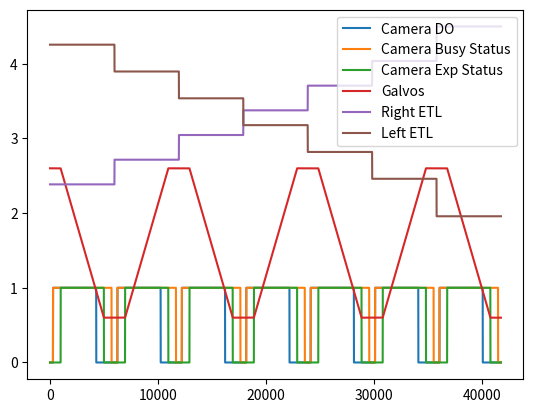

Reproduce this figure in Python.
import matplotlib.pyplot as plt
import numpy as np

parameters = dict()
parameters["samplerate"]=40000          # In samples/seconds
parameters["sweeptime"]=0.4             # In seconds
parameters["galvo_l_frequency"]=5#100     # In Hertz
parameters["galvo_l_amplitude"]=2       # In Volts
parameters["galvo_l_offset"]=0.6          # In Volts
parameters["galvo_r_frequency"]=100     # In Hertz
parameters["galvo_r_amplitude"]=2       # In Volts
parameters["galvo_r_offset"]=0.6           # In Volts
parameters["etl_l_amplitude"]=2         # In Volts
parameters["etl_l_offset"]=0            # In Volts
parameters["etl_r_amplitude"]=2         # In Volts
parameters["etl_r_offset"]=0            # In Volts
parameters["laser_l_voltage"]=0.905     # In Volts
parameters["laser_r_voltage"]=0.935     # In Volts
parameters["columns"] = 2560            # In pixels
parameters["rows"] = 2160               # In pixels 
parameters["etl_step"] =  400            # In pixels
parameters["camera_delay"] = 10         # In %
parameters["min_t_delay"] = 0.0354404   # In seconds
parameters["t_start_exp"] = 0.017712    # In seconds




'''FUNCTIONS'''

def camera_busy_status(samples_per_half_period, t_start_exp, samplerate, samples_per_half_delay, number_of_samples, number_of_steps, samples_per_step, min_samples_per_delay):
    '''Digital signal. High signal indicates when the camera is busy for frame 
       acquisition. Each pulse is for the acquisition of one frame only.'''
    samples_per_exposition = samples_per_half_period
    samples_before_exposition = np.round(t_start_exp*samplerate)             #Round, ceil or floor?
    samples_per_high_level = samples_per_exposition + min_samples_per_delay
    samples_before_high_level = samples_per_half_delay-samples_before_exposition             
    high_level_vector = np.full(int(samples_per_high_level), True)
    
    array = np.full(int(number_of_samples), False)
    
    for i in range(int(number_of_steps)):
        if i == int(number_of_steps-1): #Last loop
            samples_left = number_of_samples-(samples_before_high_level+i*samples_per_step)
            
            if samples_left < (min_samples_per_delay+samples_per_half_period):
                pass  #No enough samples for another acquisition, we pass
            else:
                array[int(samples_before_high_level+i*samples_per_step):int(samples_before_high_level+i*samples_per_step+samples_per_high_level)]=high_level_vector
        else:
            array[int(samples_before_high_level+i*samples_per_step):int(samples_before_high_level+i*samples_per_step+samples_per_high_level)]=high_level_vector
    
    return np.array(array)
    
    


def camera_digital_output_signal(samples_per_half_period, t_start_exp, samplerate, samples_per_half_delay, number_of_samples, number_of_steps, samples_per_step, min_samples_per_delay):
    '''Set the high level time interval (samples), i.e. the time when the camera 
       exposure is on, each time the galvos are in motion. The waveform is 
       coded by taking into account the mechanism of frame acquisition by the CMOS
       PCO edge 5.5m camera of the light-sheet in external exposure control mode 
       (the camera trigger mode chosen to operate the microscope). See the 
       camera documentation for more infos.'''
    
    samples_per_exposition = samples_per_half_period
    samples_before_exposition = np.round(t_start_exp*samplerate)             #Round, ceil or floor?
    samples_before_high_level = samples_per_half_delay-samples_before_exposition             
    high_level_vector = np.full(int(samples_per_exposition), True)
    
    array = np.full(int(number_of_samples), False)
    
    for i in range(int(number_of_steps)):
        if i == int(number_of_steps-1): #Last loop
            samples_left = number_of_samples-(samples_before_high_level+i*samples_per_step)
            
            if samples_left < (min_samples_per_delay+samples_per_half_period):
                pass  #No enough samples for another acquisition, we pass
            else:
                array[int(samples_before_high_level+i*samples_per_step):int(samples_before_high_level+i*samples_per_step+samples_per_exposition)]=high_level_vector
        else:
            array[int(samples_before_high_level+i*samples_per_step):int(samples_before_high_level+i*samples_per_step+samples_per_exposition)]=high_level_vector
    
    return np.array(array)


def camera_exposure_status(samples_per_half_period,samples_per_half_delay,number_of_samples, number_of_steps, samples_per_step, t_start_exp,samplerate):
    '''Digital signal. High signal indicates the camera exposition'''
    samples_before_exposition = np.round(t_start_exp*samplerate)
    samples_per_exposition = samples_per_half_period           
    high_level_vector = np.full(int(samples_per_exposition), True)
    
    array = np.full(int(number_of_samples), False)
    
    for i in range(int(number_of_steps)):
        if i == int(number_of_steps-1): #Last loop
            samples_left = number_of_samples-(samples_per_half_delay+i*samples_per_step-samples_before_exposition) #samples_before_exposition takes into account the beginning of the camera cycle starting before the rising vector
            if samples_left < (min_samples_per_delay+samples_per_half_period): #We stay low, not enough samples to make a scan
                pass #There is not enough samples to make a scan, we pass
            else:
                array[int(samples_per_half_delay+i*samples_per_step):int(samples_per_half_delay+i*samples_per_step+samples_per_exposition)] = high_level_vector
                
        else: 
            array[int(samples_per_half_delay+i*samples_per_step):int(samples_per_half_delay+i*samples_per_step+samples_per_exposition)] = high_level_vector
            
    return np.array(array)


def etl_stairs(amplitude, number_of_steps, number_of_samples, samples_per_step, offset, direction):
    '''Step function. The stairs are defined to be upwards or downwards depending 
       on the ETL.
    
       Later, stepAmplitude will be define by the ETL focus position as a function of the voltage applied
       Each ETL may have a different relation to the voltage applied'''
    if number_of_steps !=1:
        #step_column = 2560/(number_of_steps-1) ###
        step_column=400
    
        print('Step column: ' + str(step_column)) #debugging
        
        array = np.zeros((int(number_of_samples)))
        
        for i in range(int(number_of_steps)):
            if direction == 'UP': ###DOWN
                #print('left')
                if i == int(number_of_steps-1): #Last loop, deals with a shorter step (in case ETL step is not a multiple of the number of columns)
                    column_value = 2559*np.ones(int(samples_per_step))###
                else:
                    column_value = i*step_column*np.ones(int(samples_per_step))###
                step_value = -0.0008978829380085525 * column_value + 4.25548088287623###
        
            if direction == 'DOWN': ###UP
                #print('right')
                if i == int(number_of_steps-1): #Last loop, deals with a shorter step (in case ETL step is not a multiple of the number of columns)
                    column_value = 2559*np.ones(int(samples_per_step))###
                else:
                    column_value = i*step_column*np.ones(int(samples_per_step))###
                step_value = 0.000826220401525251 * column_value + 2.384849899181325###
        
            #print('column_value:'+ str(column_value))#debugging
            step_value = np.where(step_value > 5, 5, step_value)
            step_value = np.where(step_value < 0, 0, step_value)
            #print('step_value:'+str(step_value))#debugging
            array[i*int(samples_per_step):i*int(samples_per_step)+int(samples_per_step)] = step_value
        
        array = array+offset
    
    else:
        array = amplitude*np.ones((int(number_of_samples)))+offset
    
    return np.array(array)



def galvo_trapeze(amplitude, samples_per_half_period, samples_per_delay, number_of_samples, number_of_steps, samples_per_step, samples_per_half_delay, min_samples_per_delay, t_start_exp, samplerate, offset):
    '''Trapeze waveform for the galvos. Camera acquires frames only when the 
       galvos are in motion, i.e. when they are scanning.'''
    
    samples_before_exposition = np.round(t_start_exp*samplerate)
    
    if amplitude !=0:
        step_amplitude = amplitude/(samples_per_half_period-1)
        rise_vector = np.arange(0,amplitude+step_amplitude,step_amplitude)
        fall_vector = np.arange(amplitude, 0-step_amplitude, -step_amplitude)
        amplitude_vector = amplitude*np.ones((int(samples_per_delay)))
        
        array = np.zeros((int(number_of_samples)))
        
        for i in range(int(number_of_steps)):
            
            if i%2==0:   #Even step number, ramp rising
                if i == int(number_of_steps-1):  #Last iteration, deals with a shorter step (in case ETL step is not a multiple of the number of columns)
                    samples_left = number_of_samples-(samples_per_half_delay+i*samples_per_step-samples_before_exposition) #samples_before_exposition takes into account the beginning of the camera cycle starting before the rising vector
                    if samples_left < (min_samples_per_delay+samples_per_half_period): #We stay low, not enough samples to make a scan
                        pass #There is not enough samples to make a scan, we pass
                    else:
                        samples_left -= samples_before_exposition  #Retrieves samples_before_exposition for proper calculations in the galvo cycle
                        samples_high = samples_left-samples_per_half_period
                        amplitude_vector = amplitude*np.ones((int(samples_high)))
                        array[int(samples_per_half_delay+i*samples_per_step):int(samples_per_half_delay+i*samples_per_step+len(rise_vector))]=rise_vector
                        array[int(samples_per_half_delay+i*samples_per_step+samples_per_half_period):int(samples_per_half_delay+i*samples_per_step+samples_per_half_period+samples_high)]=amplitude_vector
                else: 
                    #array[int(samplesPerHalfDelay+i*samplesPerStep):int(samplesPerHalfDelay+i*samplesPerStep+samplesPerHalfPeriod)]=riseVector    #Rising ramp
                    array[int(samples_per_half_delay+i*samples_per_step):int(samples_per_half_delay+i*samples_per_step+len(rise_vector))]=rise_vector
                    array[int(samples_per_half_delay+i*samples_per_step+samples_per_half_period):int(samples_per_half_delay+i*samples_per_step+samples_per_half_period+samples_per_delay)]=amplitude_vector  #Plateau
                
            else:     #Odd step number, ramp falling
                if i == int(number_of_steps-1):  #Last iteration, deals with a shorter step (in case ETL step is not a multiple of the number of columns)
                    samples_left = number_of_samples-(samples_per_half_delay+i*samples_per_step-samples_before_exposition) #samples_before_exposition takes into account the beginning of the camera cycle starting before the falling vector

                    if samples_left < (min_samples_per_delay+samples_per_half_period): #We stay high, not enough samples to make a scan 
                        samples_left -= samples_before_exposition #Retrieves samples_before_exposition for proper calculations in the galvo cycle 
                        amplitude_vector = amplitude*np.ones((int(samples_left)))
                        array[int(samples_per_half_delay+i*samples_per_step):int(samples_per_half_delay+i*samples_per_step+samples_left)]=amplitude_vector
                    else:
                        array[int(samples_per_half_delay+i*samples_per_step):int(samples_per_half_delay+i*samples_per_step+len(fall_vector))]=fall_vector
                
                else:        
                    #array[int(samplesPerHalfDelay+i*samplesPerStep):int(samplesPerHalfDelay+i*samplesPerStep+samplesPerHalfPeriod)]=fallVector    #Falling ramp
                    array[int(samples_per_half_delay+i*samples_per_step):int(samples_per_half_delay+i*samples_per_step+len(fall_vector))]=fall_vector
        
        array = array + offset
    else:
        array = np.zeros((int(number_of_samples))) + offset  
    
    array = array *-1 + amplitude + 2*offset 
    
    return np.array(array)





'''MAIN'''


'''Initializing'''
t_half_period = 0.5*(1/parameters["galvo_l_frequency"])     #It is our exposure time (is in the range of the camera)
print('t_half_period:'+str(t_half_period))
samples_per_half_period = np.ceil(t_half_period*parameters["samplerate"])

min_samples_per_delay = np.ceil(parameters["min_t_delay"]*parameters["samplerate"])

min_samples_per_step = min_samples_per_delay +  samples_per_half_period

rest_samples_added = np.ceil(min_samples_per_step*parameters["camera_delay"]/100)  #Samples added to allow down time for the camera
samples_per_step = min_samples_per_step + rest_samples_added

samples_per_delay = samples_per_step-samples_per_half_period

samples_per_half_delay = np.floor(samples_per_delay/2)

number_of_steps = np.ceil(parameters["columns"]/parameters["etl_step"])

number_of_samples = number_of_steps*samples_per_step

sweeptime = number_of_samples/parameters["samplerate"]

samples = int(number_of_samples)




'''Generating waveforms'''
camera_waveform = camera_digital_output_signal(samples_per_half_period = samples_per_half_period, 
                                                    t_start_exp = parameters["t_start_exp"], 
                                                    samplerate = parameters["samplerate"], 
                                                    samples_per_half_delay = samples_per_half_delay, 
                                                    number_of_samples = number_of_samples, 
                                                    number_of_steps = number_of_steps,
                                                    min_samples_per_delay = min_samples_per_delay, 
                                                    samples_per_step = samples_per_step)

etl_l_waveform = etl_stairs(amplitude = parameters["etl_l_amplitude"], 
                                             number_of_steps = number_of_steps, 
                                             number_of_samples = number_of_samples, 
                                             samples_per_step = samples_per_step, 
                                             offset = parameters["etl_l_offset"], 
                                             direction = 'UP')

etl_r_waveform = etl_stairs(amplitude = parameters["etl_r_amplitude"], 
                                             number_of_steps = number_of_steps, 
                                             number_of_samples = number_of_samples, 
                                             samples_per_step = samples_per_step, 
                                             offset = parameters["etl_r_offset"], 
                                             direction = 'DOWN')

galvo_waveform = galvo_trapeze(amplitude = parameters["galvo_l_amplitude"], 
                                                  samples_per_half_period = samples_per_half_period, 
                                                  samples_per_delay = samples_per_delay, 
                                                  number_of_samples = number_of_samples, 
                                                  number_of_steps = number_of_steps, 
                                                  samples_per_step = samples_per_step, 
                                                  samples_per_half_delay = samples_per_half_delay,
                                                  min_samples_per_delay = min_samples_per_delay,
                                                  t_start_exp = parameters["t_start_exp"], 
                                                  samplerate = parameters["samplerate"],
                                                  offset = parameters["galvo_l_offset"])

camera_exposure_status_waveform = camera_exposure_status(samples_per_half_period = samples_per_half_period, 
                                                         samples_per_half_delay = samples_per_half_delay, 
                                                         number_of_samples = number_of_samples, 
                                                         number_of_steps = number_of_steps, 
                                                         samples_per_step = samples_per_step, 
                                                         t_start_exp = parameters["t_start_exp"], 
                                                         samplerate = parameters["samplerate"])

camera_busy_status_waveform = camera_busy_status(samples_per_half_period = samples_per_half_period, 
                                                 t_start_exp = parameters["t_start_exp"], 
                                                 samplerate = parameters["samplerate"], 
                                                 samples_per_half_delay = samples_per_half_delay, 
                                                 number_of_samples = number_of_samples, 
                                                 number_of_steps = number_of_steps, 
                                                 samples_per_step = samples_per_step, 
                                                 min_samples_per_delay = min_samples_per_delay)

array = np.arange(int(number_of_samples))
print('Waveforms length should be: {} samples'.format(len(array)))
print('Camera waveform length: {} samples'.format(len(camera_waveform)))
print('Galvo waveform length: {} samples'.format(len(galvo_waveform)))
print('Right ETL waveform length: {} samples'.format(len(etl_r_waveform)))
print('Left ETL waveform length: {} samples'.format(len(etl_l_waveform)))
print('Camera exposure status waveform length: {} samples'.format(len(camera_exposure_status_waveform)))
print('Camera busy status waveform length: {} samples \n'.format(len(camera_busy_status_waveform)))

print('sweeptime: {} s'.format(sweeptime))




'''Waveforms display'''
plt.plot(array,camera_waveform, label = 'Camera DO')
plt.plot(array,camera_busy_status_waveform, label = 'Camera Busy Status')
plt.plot(array,camera_exposure_status_waveform, label = 'Camera Exp Status')
plt.plot(array,galvo_waveform, label = 'Galvos')
plt.plot(array,etl_r_waveform, label = 'Right ETL')
plt.plot(array,etl_l_waveform, label = 'Left ETL')

plt.legend(loc = 'upper right')
plt.show()


